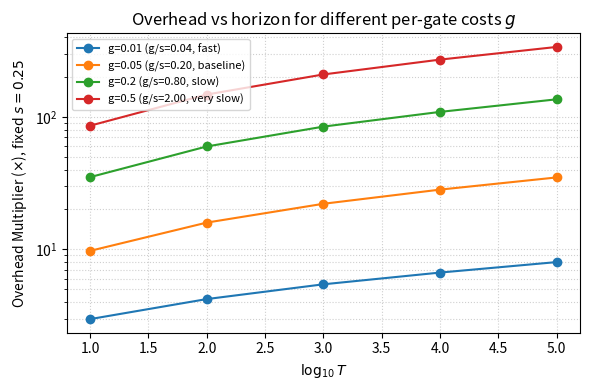
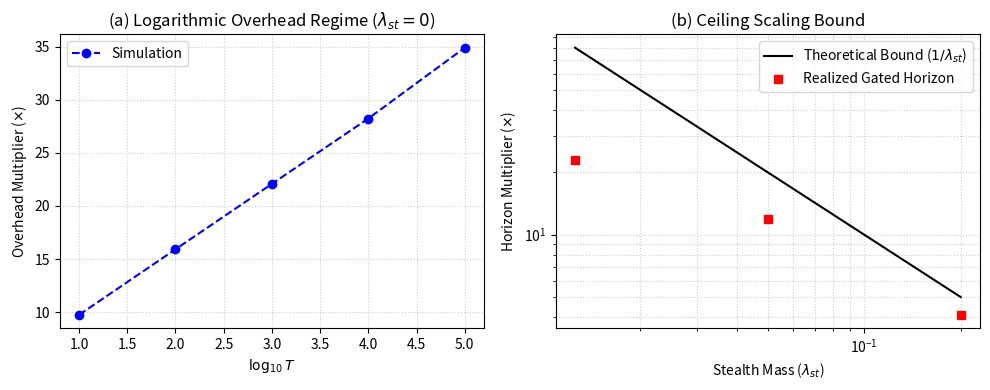

Generate these figures, in order, with matplotlib:
"""
Vectorized, validated reproduction of simulate_n1.py (Fig 1a/1b).

Why this file exists
--------------------
The original pure-Python loop cannot reach the paper's Fig 1a horizon (T=1e5):
it needs a majority stack of m~=127 gates there, which is ~1e10 segment
evaluations (~16 h) AND it crashes, because for T>=100 no m<=49 ever reaches
90% success so the `overheads` list ends up shorter than `horizons`.

This file keeps the EXACT model but exploits two facts:
  (1) Experiment-1 overhead is deterministic given m. The original loop reassigned
      `time_spent = s + G` each round, undercounting recomputation; we use the
      correct expected time per accepted segment, (s+G)/Padv, so
      overhead = (1 + (g/s)m)/Padv -- the 1/Padv counts recomputation of rejected
      segments (Lemma 1).
  (2) Per segment, P(slip) = eseg = p*am_bar/Padv (Lemma 1), and segments are
      independent, so end-to-end success is exactly (1-eseg)^n. am_bar, bm are
      EXACT binomial majority-tails, so no approximation enters.

The experiments evaluate these closed forms directly, so the reported numbers
are seed-independent. validate_against_original() runs the literal slow
discrete-event Monte Carlo -- success over Binomial(n, eseg) trials -- and
checks it matches the closed form within sampling noise before any results are
trusted.
"""
import numpy as np
import matplotlib.pyplot as plt
from math import comb

# Per-gate evaluation time g.
# NOTE: g is an ARBITRARY illustrative constant -- we have no empirical value
# for it. It enters the results ONLY through the ratio g/s, which sets the
# VERTICAL SCALE of Fig 1a via  overhead = (1 + (g/s)*m)/Padv. It changes neither the
# required gate counts m (Fig 1a x-shape), nor the horizon ceiling (Fig 1b),
# nor any theorem; the log-linear growth and its ~ln10/(2*(1/2-alpha)^2) slope
# (Remark 1) are invariant to g. We fix g = 0.05, giving g/s = 0.2 at s = 0.25.
G_PER_GATE = 0.05


# ----------------------------------------------------------------------
# ORIGINAL slow model (verbatim) -- kept only for the validation check
# ----------------------------------------------------------------------
def run_segment_recomputation(s, lam, m, alpha, beta, lst):
    g = G_PER_GATE
    Gtot = m * g
    while True:
        p_fault = 1.0 - np.exp(-lam * s)
        has_fault = np.random.rand() < p_fault
        if has_fault:
            is_stealthy = np.random.rand() < lst
            if is_stealthy:
                passed = True
            else:
                votes_accept = np.random.rand(m) < alpha
                passed = np.sum(votes_accept) > (m / 2)
        else:
            votes_reject = np.random.rand(m) < beta
            failed = np.sum(votes_reject) > (m / 2)
            passed = not failed
        time_spent = s + Gtot
        if passed:
            return time_spent, has_fault


def simulate_horizon_slow(T, s, lam, m, alpha, beta, lst):
    n_segments = int(np.ceil(T / s))
    total_time = 0
    successful = True
    for _ in range(n_segments):
        time_spent, slipped = run_segment_recomputation(s, lam, m, alpha, beta, lst)
        total_time += time_spent
        if slipped:
            successful = False
    return successful, total_time


# ----------------------------------------------------------------------
# FAST model -- exact same statistics, vectorized
# ----------------------------------------------------------------------
def majority_tail(m, q):
    """Exact P[Binom(m, q) > m/2] (the original's `sum(votes) > m/2`)."""
    kmin = m // 2 + 1
    return float(sum(comb(m, k) * q**k * (1.0 - q) ** (m - k) for k in range(kmin, m + 1)))


def advance_prob(s, lam, m, alpha, beta, lst):
    """Padv: probability the recomputation loop advances in a given round (Lemma 1)."""
    p = 1.0 - np.exp(-lam * s)
    am_bar = lst + (1.0 - lst) * majority_tail(m, alpha)   # P(pass | bad), stealth mixture
    bm = majority_tail(m, beta)                            # P(fail | good)
    return (1.0 - p) * (1.0 - bm) + p * am_bar


def segment_slip_prob(s, lam, m, alpha, beta, lst):
    """eseg = p*am_bar/Padv  (Lemma 1), with am_bar, bm exact binomial tails."""
    p = 1.0 - np.exp(-lam * s)
    am_bar = lst + (1.0 - lst) * majority_tail(m, alpha)
    return p * am_bar / advance_prob(s, lam, m, alpha, beta, lst)


def success_rate_fast(T, s, lam, m, alpha, beta, lst, trials, rng):
    """Monte-Carlo end-to-end success rate over `trials` runs (vectorized)."""
    n = int(np.ceil(T / s))
    eseg = segment_slip_prob(s, lam, m, alpha, beta, lst)
    slips = rng.binomial(n, eseg, size=trials)   # #slips per trial
    return float(np.mean(slips == 0))


def overhead_for_m(T, s, m, padv):
    """Expected time per accepted segment / useful work, INCLUDING recomputation of
    rejected segments: (1 + (g/s)*m) / Padv. The 1/Padv factor is the expected number
    of recomputation rounds per accepted segment (Lemma 1 / Thm 1); the original loop
    omitted it by reassigning time_spent each round, undercounting overhead by
    ~1/Padv ~ e^{lam*s}."""
    n = int(np.ceil(T / s))
    return n * (s + m * G_PER_GATE) / T / padv


# ----------------------------------------------------------------------
# VALIDATION: fast vs original slow, on small cases
# ----------------------------------------------------------------------
def validate_against_original():
    print("=" * 64)
    print("VALIDATION: fast success-rate vs original slow simulate_horizon")
    print("=" * 64)
    s, lam, alpha, beta = 0.25, 1.0, 0.3, 0.1
    rng = np.random.default_rng(0)
    ok = True
    cases = [
        # (T, m, lst)
        (10, 5, 0.0), (10, 15, 0.0), (10, 29, 0.0),
        (5, 21, 0.20), (8, 21, 0.05),
    ]
    for (T, m, lst) in cases:
        trials = 4000
        # slow (original) empirical success rate
        np.random.seed(12345)
        slow = np.mean([simulate_horizon_slow(T, s, lam, m, alpha, beta, lst)[0]
                        for _ in range(trials)])
        fast = success_rate_fast(T, s, lam, m, alpha, beta, lst, trials, rng)
        # binomial sampling noise ~ sqrt(p(1-p)/trials) <= 0.008; allow 4 sigma
        tol = 4.0 * np.sqrt(0.25 / trials) + 0.005
        good = abs(slow - fast) <= tol
        ok = ok and good
        print(f"  T={T:>3} m={m:>3} lst={lst:<6}  slow={slow:.4f}  fast={fast:.4f}"
              f"  |d|={abs(slow-fast):.4f}  tol={tol:.4f}  {'OK' if good else 'MISMATCH'}")
    print(f"VALIDATION {'PASSED' if ok else 'FAILED'}\n")
    return ok


# ----------------------------------------------------------------------
# EXPERIMENT 1: threshold & logarithmic overhead (to T = 1e5)
# ----------------------------------------------------------------------
def experiment1():
    print("Running Experiment 1 (Logarithmic Overhead vs Log T)  [to T=1e5]...")
    s, lam, alpha, beta = 0.25, 1.0, 0.3, 0.1
    horizons = [10, 100, 1000, 10000, 100000]
    m_ceiling = 301                       # raised from 51 -> reaches 1e5
    # Smallest odd m whose EXACT end-to-end success (1-eseg)^n >= 0.90. The
    # discrete-event Monte Carlo behind eseg is checked in
    # validate_against_original(); evaluating the validated model directly makes
    # the reported gate counts seed-independent (a 500-trial search was noisy at
    # small T, returning m off by one step).
    req_m, overheads, solved_T = [], [], []
    for T in horizons:
        n = int(np.ceil(T / s))
        for m in range(1, m_ceiling, 2):
            if (1.0 - segment_slip_prob(s, lam, m, alpha, beta, 0.0)) ** n >= 0.90:
                req_m.append(m)
                overheads.append(overhead_for_m(T, s, m, advance_prob(s, lam, m, alpha, beta, 0.0)))
                solved_T.append(T)
                break
        else:
            print(f"  WARNING: no m < {m_ceiling} reached 90% for T={T}")
    print("  log10 T :", [round(np.log10(t), 1) for t in solved_T])
    print("  req. m  :", req_m)
    print("  overhead:", [round(o, 2) for o in overheads])
    return solved_T, req_m, overheads


# ----------------------------------------------------------------------
# EXPERIMENT 2: horizon ceiling vs stealth mass
# ----------------------------------------------------------------------
def experiment2():
    print("Running Experiment 2 (Horizon Ceiling vs Stealth Mass)...")
    s, lam, alpha, beta, m = 0.25, 1.0, 0.3, 0.1, 21
    stealth_masses = [0.20, 0.05, 0.0125]
    bounds = [1.0 / x for x in stealth_masses]
    H_raw = np.log(2) / lam
    # Exact 50% horizon of the validated model: success(T)=(1-eseg)^(T/s)=0.5,
    # so T50 = s*ln(0.5)/ln(1-eseg). Avoids the grid quantization of a search.
    realized = []
    for lst in stealth_masses:
        eseg = segment_slip_prob(s, lam, m, alpha, beta, lst)
        T50 = s * np.log(0.5) / np.log(1.0 - eseg)
        realized.append(T50 / H_raw)
    print("  stealth mass   :", stealth_masses)
    print("  bound 1/lst    :", [round(b, 1) for b in bounds])
    print("  realized mult. :", [round(r, 1) for r in realized])
    return stealth_masses, bounds, realized


# ----------------------------------------------------------------------
# --- GATE-COST SWEEP: overhead vs horizon for several per-gate costs g ---
# g does NOT change the required gate counts m (those are set by alpha/beta/lst),
# so we reuse experiment1's m and rescale: overhead(T,g) = 1 + (g/s)*m at fixed
# s=0.25 (the Fig 1a protocol). We also report the cost-optimal overhead
# 1 + 2*sqrt(m*g*lam) reachable if the checkpoint interval is retuned (Thm 4).
def gate_cost_sweep(solved_T, req_m, s=0.25, lam=1.0, alpha=0.3, beta=0.1,
                    g_values=(0.01, 0.05, 0.2, 0.5)):
    labels = {0.01: "fast", 0.05: "baseline", 0.2: "slow", 0.5: "very slow"}
    print("\nGate-cost sweep (overhead at fixed s=0.25):")
    header = "  log10T  " + "".join(f"g={g:<5}({labels.get(g,''):<9})" for g in g_values)
    print(header)
    padv = [advance_prob(s, lam, m, alpha, beta, 0.0) for m in req_m]
    fixed = {g: [(1.0 + (g / s) * m) / pv for m, pv in zip(req_m, padv)] for g in g_values}
    optimal = {g: [1.0 + 2.0 * np.sqrt(m * g * lam) for m in req_m] for g in g_values}
    for i, T in enumerate(solved_T):
        row = f"  {np.log10(T):>5.0f}   "
        row += "".join(f"{fixed[g][i]:>7.1f}        " for g in g_values)
        print(row)
    print("  (cost-optimal s*, same m):")
    for i, T in enumerate(solved_T):
        row = f"  {np.log10(T):>5.0f}   "
        row += "".join(f"{optimal[g][i]:>7.1f}        " for g in g_values)
        print(row)

    plt.figure(figsize=(6, 4))
    for g in g_values:
        plt.plot(np.log10(solved_T), fixed[g], 'o-',
                 label=f"g={g} (g/s={g/s:.2f}, {labels.get(g,'')})")
    plt.yscale('log')
    plt.xlabel(r'$\log_{10} T$')
    plt.ylabel(r'Overhead Multiplier ($\times$), fixed $s=0.25$')
    plt.title('Overhead vs horizon for different per-gate costs $g$')
    plt.grid(True, which='both', linestyle=':', alpha=0.6)
    plt.legend(fontsize=8)
    plt.tight_layout()
    plt.savefig('gate_cost_overhead.png', dpi=300)
    return fixed, optimal


# ----------------------------------------------------------------------
# PER-SEGMENT SLIP (Lemma 1): closed-form eseg vs discrete-event Monte Carlo
# ----------------------------------------------------------------------
def experiment_slip(m=5, trials=20000, seed=2024):
    s, lam, alpha, beta = 0.25, 1.0, 0.3, 0.1
    predicted = segment_slip_prob(s, lam, m, alpha, beta, 0.0)
    np.random.seed(seed)
    slips = [run_segment_recomputation(s, lam, m, alpha, beta, 0.0)[1] for _ in range(trials)]
    mc = float(np.mean(slips))
    print(f"Per-segment slip (Lemma 1, m={m}): predicted eseg={predicted:.4f}  "
          f"Monte-Carlo={mc:.4f}  ({trials} trials)")
    return predicted, mc


# ----------------------------------------------------------------------
# OPTIMAL CHECKPOINT INTERVAL (Theorem 4)
# C(s) = (1+G/s) e^{lam s} / (1-bm); compare numerical argmin to s*=sqrt(G/lam).
# ----------------------------------------------------------------------
def experiment_interval(m=5):
    s_dummy, lam, alpha, beta = 0.25, 1.0, 0.3, 0.1
    G = m * G_PER_GATE
    bm = majority_tail(m, beta)
    grid = np.linspace(0.02, 2.0, 4000)
    cost = (1.0 + G / grid) * np.exp(lam * grid) / (1.0 - bm)
    s_num = float(grid[np.argmin(cost)])
    s_pred = float(np.sqrt(G / lam))
    foc = (-G + np.sqrt(G * G + 4.0 * G / lam)) / 2.0   # exact root of s(s+G)=G/lam
    ov_num = float(np.min(cost))
    ov_pred = 1.0 + 2.0 * np.sqrt(G * lam)
    print(f"Optimal interval (Thm 4, m={m}, G={G:.3f}): s*=sqrt(G/lam)={s_pred:.3f}, "
          f"exact-FOC root={foc:.3f}, numerical argmin={s_num:.3f}; "
          f"min overhead={ov_num:.3f} (approx 1+2sqrt(G lam)={ov_pred:.3f})")
    return s_pred, s_num


# ----------------------------------------------------------------------
# THREE-ARM DIVERSITY COMPARISON (Cor. 1 / Prop. 1)
# raw vs same-family depth vs independent diverse families, equal gate budget.
# ----------------------------------------------------------------------
def stack_slip_prob(s, lam, families, alpha, beta):
    """eseg for a stack of INDEPENDENT gate families.
    families: list of (stealth_mass, depth) -- a segment must pass every family."""
    p = 1.0 - np.exp(-lam * s)
    pass_bad, pass_good = 1.0, 1.0
    for (lst_i, m_i) in families:
        pass_bad *= lst_i + (1.0 - lst_i) * majority_tail(m_i, alpha)
        pass_good *= 1.0 - majority_tail(m_i, beta)
    padv = (1.0 - p) * pass_good + p * pass_bad
    return p * pass_bad / padv


def experiment_threearm(budget=21, n_families=3, lst_fam=0.15):
    s, lam, alpha, beta = 0.25, 1.0, 0.3, 0.1
    H_raw = np.log(2) / lam

    def mult(families):
        eseg = stack_slip_prob(s, lam, families, alpha, beta)
        return s * np.log(0.5) / np.log(1.0 - eseg) / H_raw

    same = mult([(lst_fam, budget)])                              # one family, full depth
    depth = budget // n_families
    diverse = mult([(lst_fam, depth)] * n_families)               # k independent families
    # stealth mass recovered from the same-family arm's effective floor
    eseg_same = stack_slip_prob(s, lam, [(lst_fam, budget)], alpha, beta)
    am_bar_recovered = lst_fam + (1.0 - lst_fam) * majority_tail(budget, alpha)
    print(f"Three-arm (budget={budget} gates, lst_fam={lst_fam}): "
          f"raw=1.0x  same-family({budget})={same:.1f}x  "
          f"diverse({n_families}x{depth})={diverse:.1f}x  separation={diverse/same:.0f}x")
    print(f"  recovered same-family floor am_bar={am_bar_recovered:.3f} "
          f"(predicts ceiling ~{1.0/am_bar_recovered:.1f}x; realized {same:.1f}x)")
    return same, diverse


def main():
    if not validate_against_original():
        raise SystemExit("Fast model failed validation -- not plotting.")

    experiment_slip()
    solved_T, req_m, overheads = experiment1()
    stealth_masses, bounds, realized = experiment2()
    experiment_interval()
    experiment_threearm()
    gate_cost_sweep(solved_T, req_m)

    plt.figure(figsize=(10, 4))

    plt.subplot(1, 2, 1)
    plt.plot(np.log10(solved_T), overheads, 'o--', color='blue', label='Simulation')
    plt.xlabel(r'$\log_{10} T$')
    plt.ylabel(r'Overhead Multiplier ($\times$)')
    plt.title(r'(a) Logarithmic Overhead Regime ($\lambda_{st}=0$)')
    plt.grid(True, linestyle=':', alpha=0.6)
    plt.legend()

    plt.subplot(1, 2, 2)
    plt.loglog(stealth_masses, bounds, '-', color='black',
               label=r'Theoretical Bound ($1/\lambda_{st}$)')
    plt.loglog(stealth_masses, realized, 's', color='red', label='Realized Gated Horizon')
    plt.xlabel(r'Stealth Mass ($\lambda_{st}$)')
    plt.ylabel(r'Horizon Multiplier ($\times$)')
    plt.title('(b) Ceiling Scaling Bound')
    plt.grid(True, which="both", linestyle=':', alpha=0.6)
    plt.legend()

    plt.tight_layout()
    out = 'gated_computation_validation_FULL.png'
    plt.savefig(out, dpi=300)
    print(f"\nSimulation complete. Plots saved to '{out}'.")


if __name__ == "__main__":
    main()
